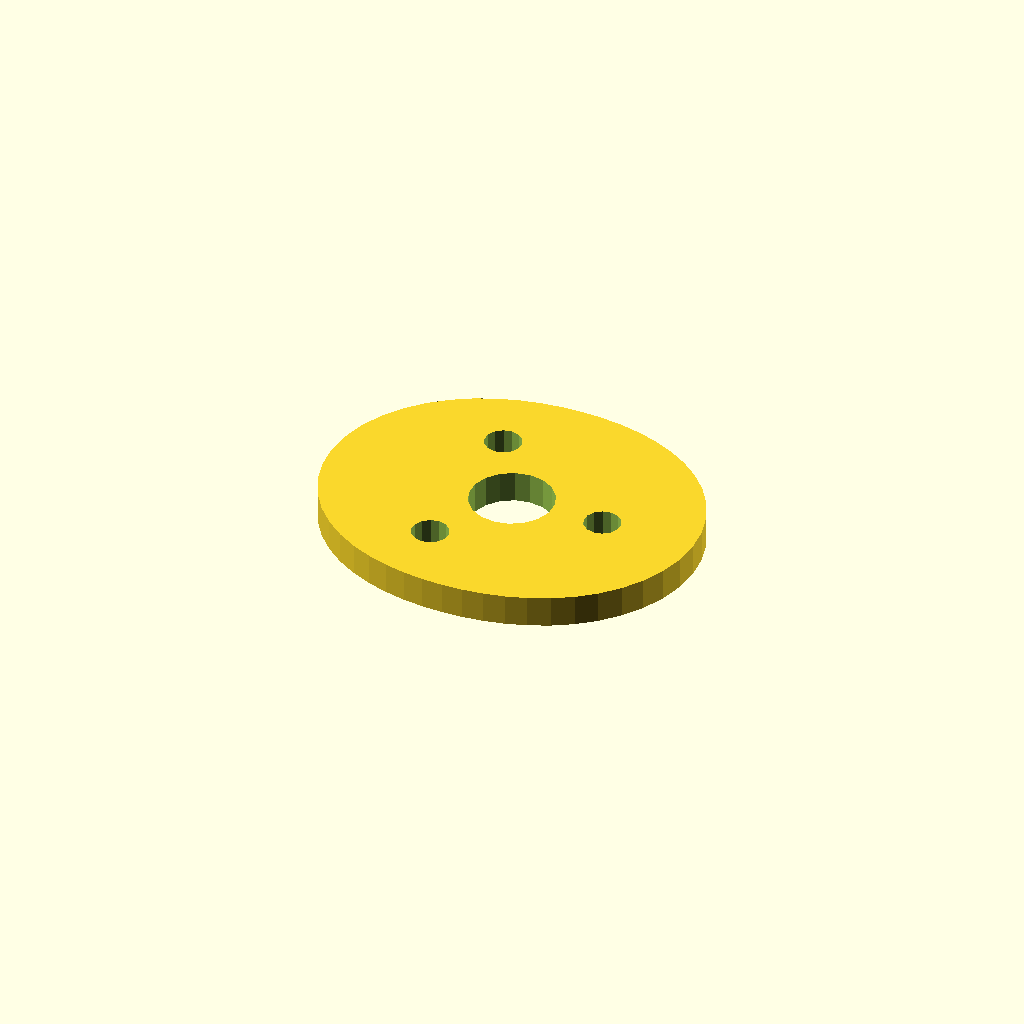
Cell 1 — every parameter at its default value.
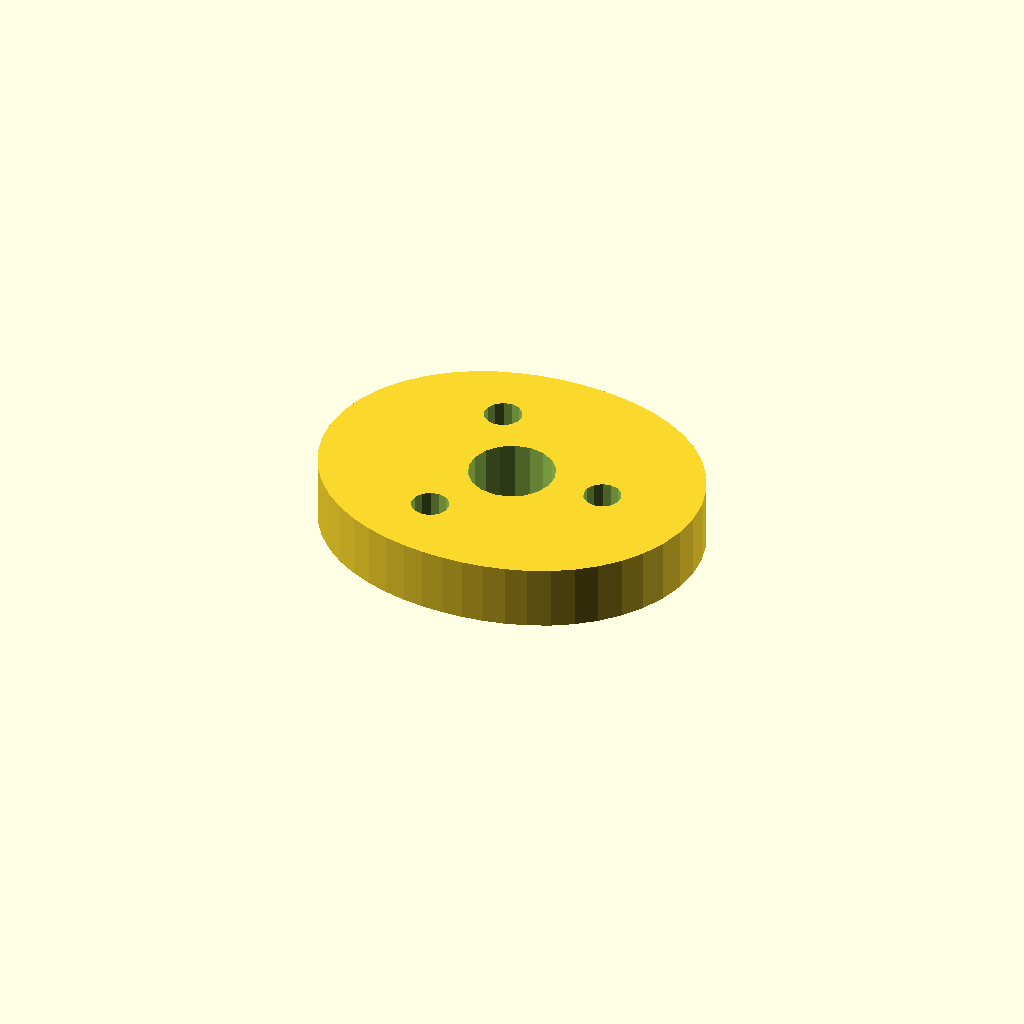
Cell 2 — plate_t set to 12, the other parameters unchanged.
All cells are drawn from one camera (rotation 55°, 0°, 25°, orthographic, colour scheme Cornfield), so only the parameter changes between them.
Source of the model, optional_data/data/sketch4/camplates/part_0077.scad:
$fn = 32;

// ----------------------------------------------------------------------
// Cam plate: double_lobe cam, base R28
// ----------------------------------------------------------------------

// --- parameters (mm) ---
base_r = 28;              // base circle radius
lobe_h = 8;               // cam lobe rise
bore_r = 8;               // shaft bore radius
plate_t = 6;              // plate thickness, Z (extrusion height)
ring_r = 18;              // lightening ring radius
bolt_r = 3.5;             // lightening hole radius

profile = [[72, 30], [71.591, 34.686], [70.385, 39.213], [68.448, 43.44], [65.878, 47.25], [62.797, 50.562], [59.335, 53.335], [55.616, 55.565], [51.75, 57.28], [47.817, 58.528], [43.869, 59.366], [39.929, 59.845], [36, 60], [32.071, 59.845], [28.131, 59.366], [24.183, 58.528], [20.25, 57.28], [16.384, 55.565], [12.665, 53.335], [9.203, 50.562], [6.122, 47.25], [3.552, 43.44], [1.615, 39.213], [0.409, 34.686], [0, 30], [0.409, 25.314], [1.615, 20.787], [3.552, 16.56], [6.122, 12.75], [9.203, 9.438], [12.665, 6.665], [16.384, 4.435], [20.25, 2.72], [24.183, 1.472], [28.131, 0.634], [32.071, 0.155], [36, 0], [39.929, 0.155], [43.869, 0.634], [47.817, 1.472], [51.75, 2.72], [55.616, 4.435], [59.335, 6.665], [62.797, 9.438], [65.878, 12.75], [68.448, 16.56], [70.385, 20.787], [71.591, 25.314]];  // primary outline, 48 points, counter clockwise
void_1 = [[43.853, 31.526], [42.857, 34.12], [41.035, 36.217], [38.605, 37.564], [35.86, 37.999], [33.133, 37.469], [30.752, 36.038], [29.003, 33.878], [28.098, 31.251], [28.147, 28.474], [29.143, 25.88], [30.965, 23.783], [33.395, 22.436], [36.14, 22.001], [38.867, 22.531], [41.248, 23.962], [42.997, 26.122], [43.902, 28.749]];  // shaft bore, 18 points
void_2 = [[57.436, 30.668], [56.806, 32.092], [55.62, 33.103], [54.113, 33.498], [52.584, 33.201], [51.336, 32.27], [50.615, 30.889], [50.564, 29.332], [51.194, 27.908], [52.38, 26.897], [53.887, 26.502], [55.416, 26.799], [56.664, 27.73], [57.385, 29.111]];  // lightening hole 1, 14 points
void_3 = [[30.436, 46.256], [29.806, 47.681], [28.62, 48.691], [27.113, 49.087], [25.584, 48.789], [24.336, 47.858], [23.615, 46.477], [23.564, 44.921], [24.194, 43.496], [25.38, 42.486], [26.887, 42.09], [28.416, 42.388], [29.664, 43.319], [30.385, 44.699]];  // lightening hole 2, 14 points
void_4 = [[30.436, 15.079], [29.806, 16.504], [28.62, 17.514], [27.113, 17.91], [25.584, 17.612], [24.336, 16.681], [23.615, 15.301], [23.564, 13.744], [24.194, 12.319], [25.38, 11.309], [26.887, 10.913], [28.416, 11.211], [29.664, 12.142], [30.385, 13.523]];  // lightening hole 3, 14 points

// --- the one profile operation ---
difference() {
  linear_extrude(height = plate_t) polygon(points = profile);
  translate([0, 0, -1])
    linear_extrude(height = plate_t + 2) polygon(points = void_1);
  translate([0, 0, -1])
    linear_extrude(height = plate_t + 2) polygon(points = void_2);
  translate([0, 0, -1])
    linear_extrude(height = plate_t + 2) polygon(points = void_3);
  translate([0, 0, -1])
    linear_extrude(height = plate_t + 2) polygon(points = void_4);
}
Parameter table extracted from the source (name, type, default, range or options):
base_r: number, default 28
lobe_h: number, default 8
bore_r: number, default 8
plate_t: number, default 6
ring_r: number, default 18
bolt_r: number, default 3.5
